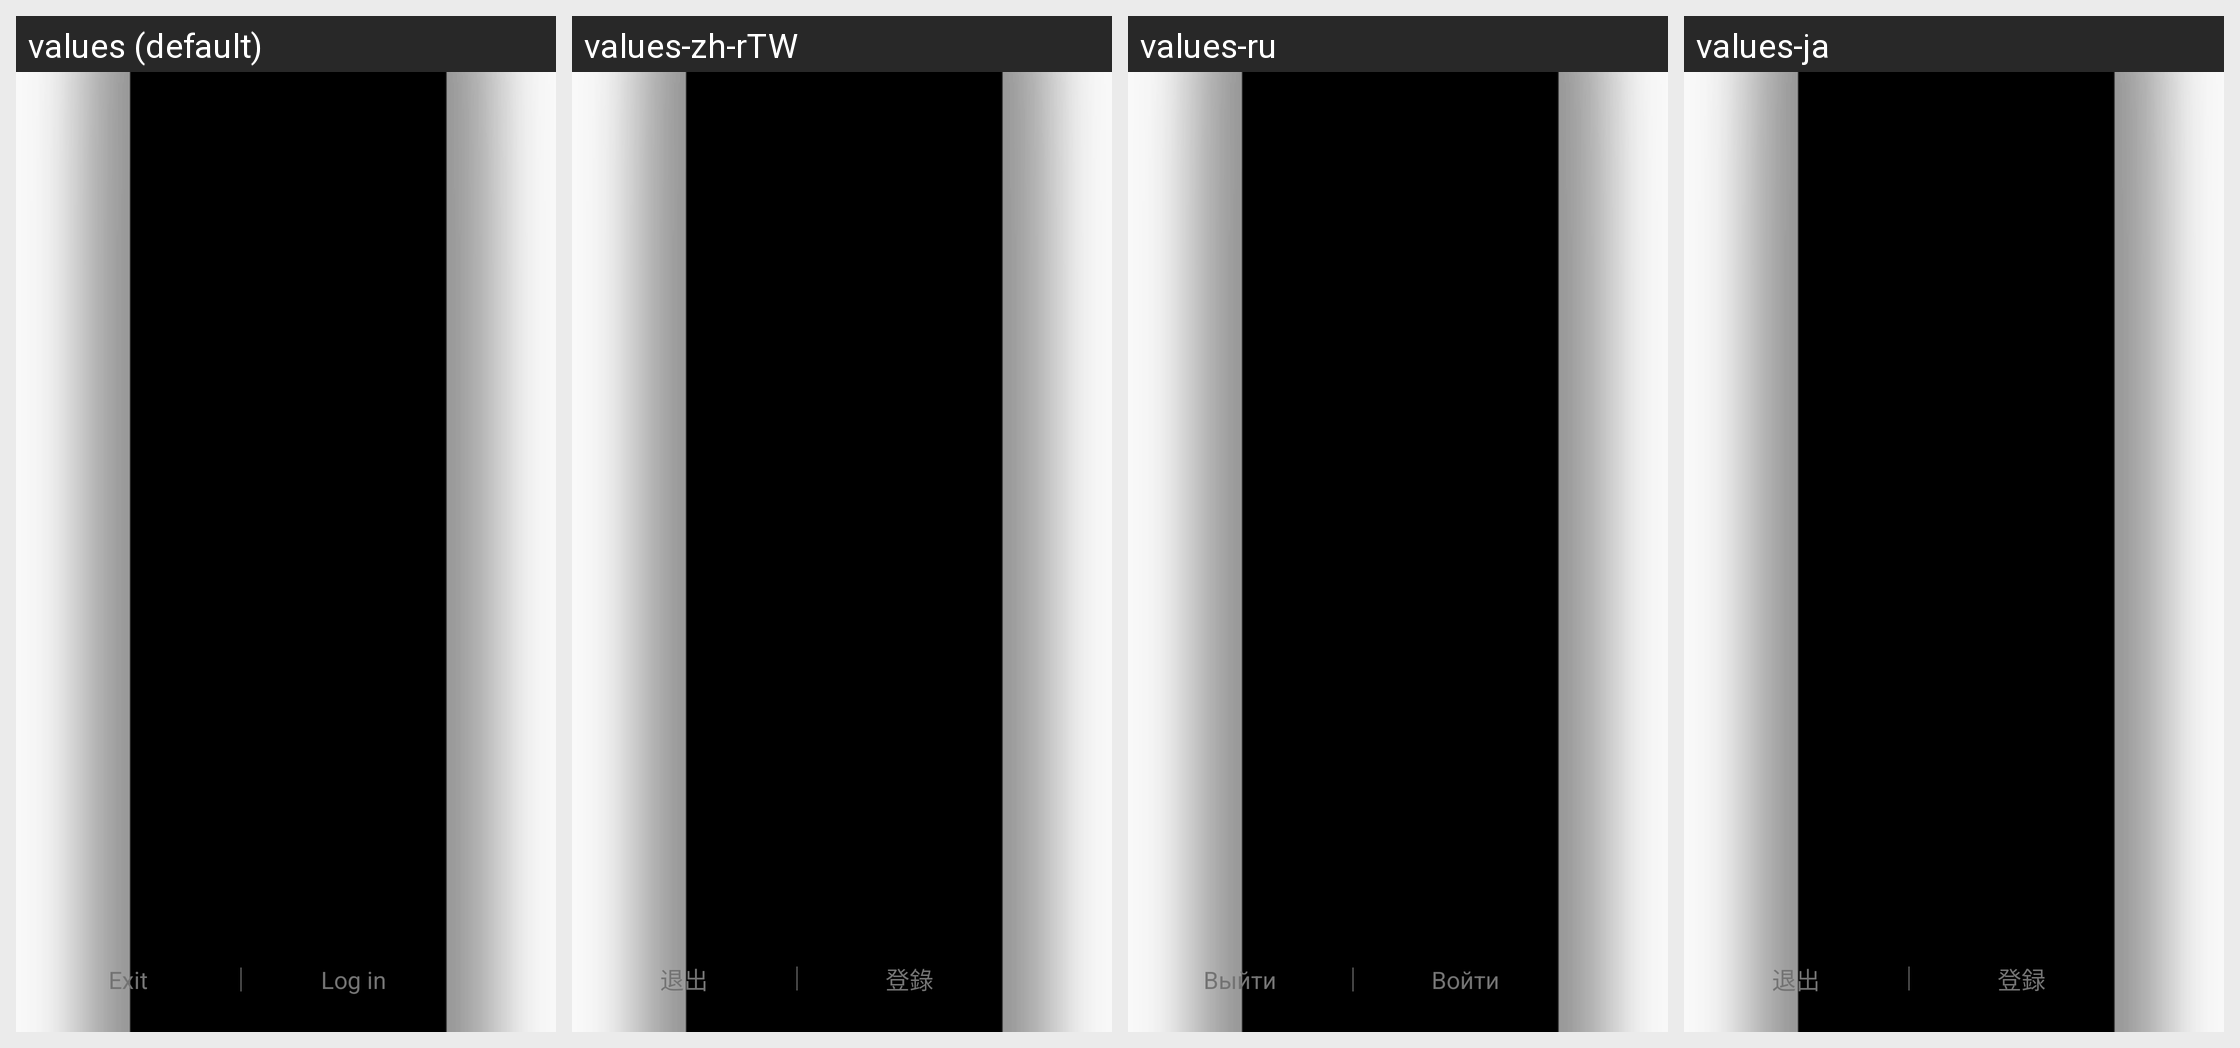

This grid shows one Android layout under several languages. Give, for every string resource on the screen, its name, the default text and each shown locale's text.
Android screen res/layout/residemenu.xml rendered under 4 locales, left to right: values (default), values-zh-rTW, values-ru, values-ja. Device: Nexus 5 (rendered at 1080×1920; each locale shown at half size, 540×960, under a caption strip naming it); theme AppTheme.
Other locales in the repository, not shown: values-de, values-es, values-fr, values-it, values-ko-rKR, values-pl-rPL, values-pt, values-th, values-tr, values-zh-rCN, values-zh-rHK.
Strings drawn on this screen, with the default value and each locale's value (text and hints the layout hard-codes, and strings that could not be matched under every locale, appear in the picture but are not listed):

exit
  values: Exit
  values-zh-rTW: 退出
  values-ru: Выйти
  values-ja: 退出

login
  values: Log in
  values-zh-rTW: 登錄
  values-ru: Войти
  values-ja: 登録
